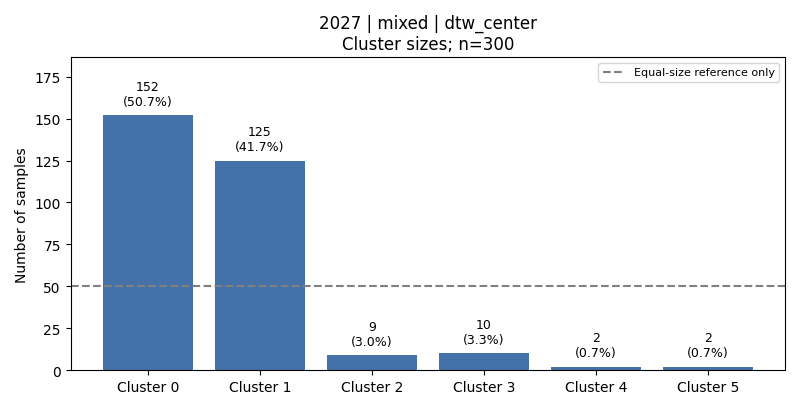

The data file committed next to this chart (first rows):
cluster, count, fraction, dominant_activity, dominant_activity_fraction
0, 152, 0.5067, 4, 0.3289
1, 125, 0.4167, 2, 0.4
2, 9, 0.03, 3, 1.0
3, 10, 0.03333, 3, 1.0
4, 2, 0.006667, 3, 1.0
5, 2, 0.006667, 3, 1.0
